Dataset: railway_defect_dataset (GitHub, DEMACARTI/Code_on_track). Classes: broken, crack, damaged, normal, rust.

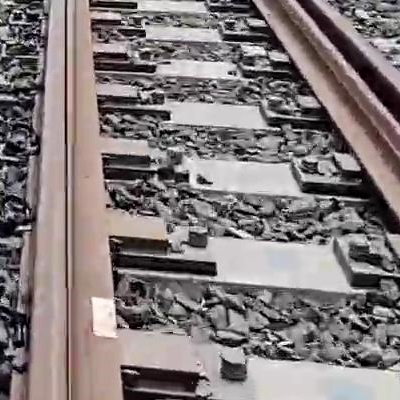
Label: normal

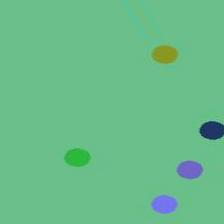
Label: rust

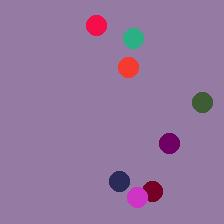
Label: crack

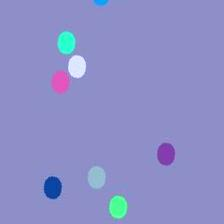
Label: rust

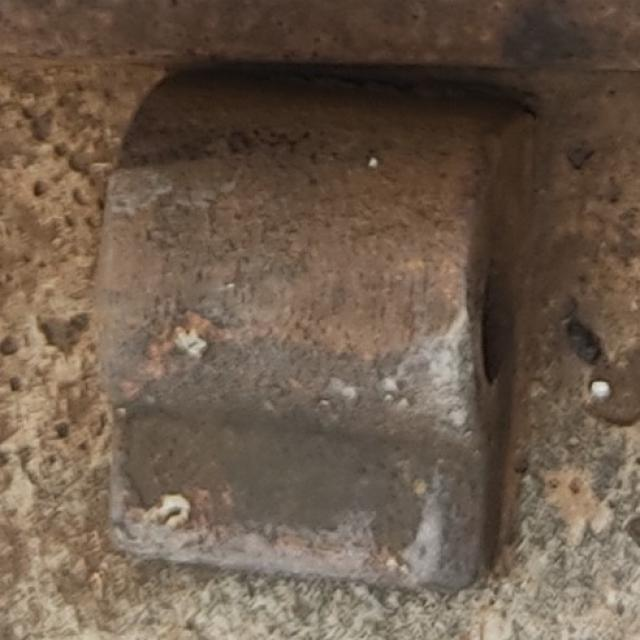
Label: normal

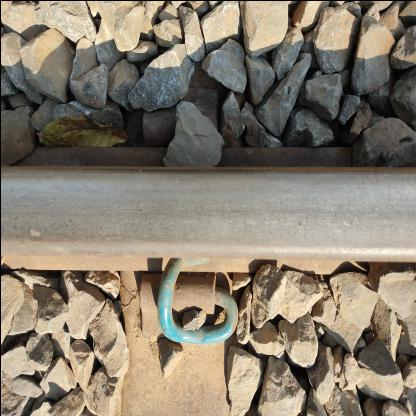
Label: damaged
